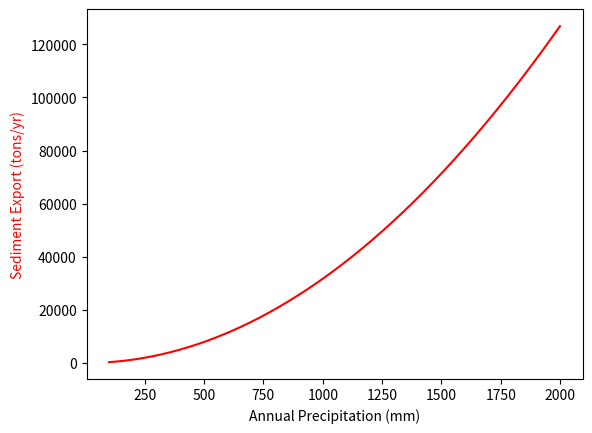
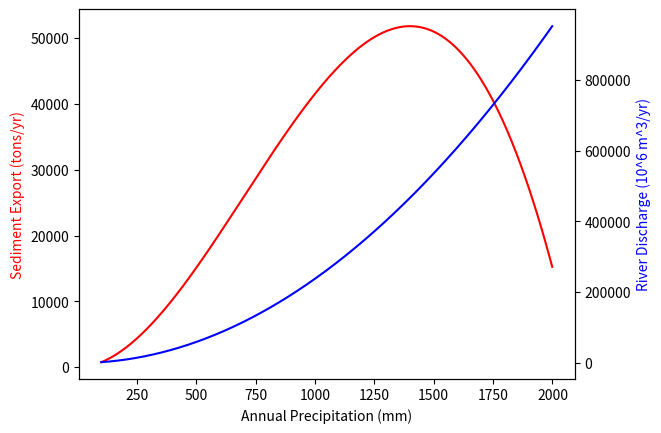
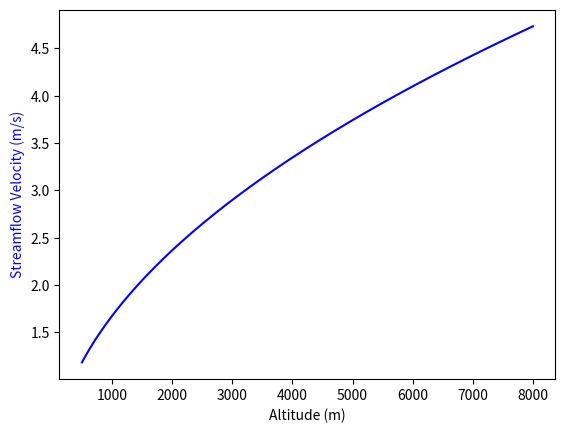
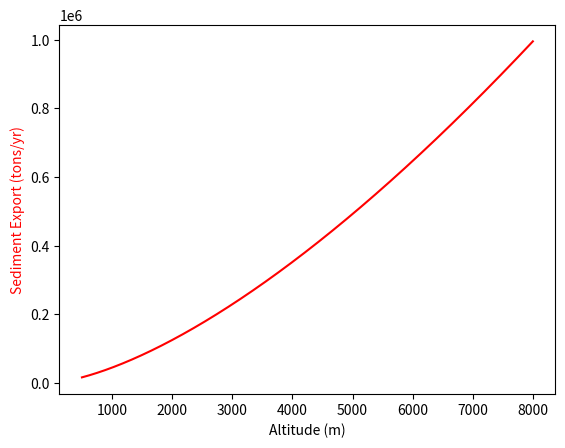

These charts were generated, in order, by the following Python code:
# geomorph_toyrivercatchment.py
"""
This python script contains functions and commands that create a toy
model of a river catchment which exports sediments which might contribute to
a sand sea.
"""
import numpy as np
import matplotlib.pyplot as plt

# ------------------------------------------------------------------------------
# DEFINITIONS
# ------------------------------------------------------------------------------

### FIRST, WE CAN TAKE THE EQUATIONS PRESENTED IN THE GEOMORPH LECTURES ####
### AND CONVERT THEM INTO COMPUTER CODE FUNCTIONS ##########################


def discharge(w, d, v):
    """
    River discharge based on channel width (w) and depth (d),
    and velocity(v).

    Returns: Discharge in m^3/s
    """
    Q = w * d * v
    return Q


def streamflow_velocity(d, s, bedform="sand"):
    """
    Streamflow based on depth (d), channel gradient (s), and type of bedform,
    computed according to Manning Equation
    Arguments:
    ---------
    :d (float): depth
    :s (float): channel gradient
    :bedform (str): the type of bedform impacting the streamflow velocity. Can take on
                    the following arguments
                      "bedrock"
                      "silt-clay"
                      "sand"
                      "gravel"
                      "boulder"

    Returns: Velocity in m/s
    """
    manning_coefficient = {
        "bedrock": 0.03,
        "silt-clay": 0.035,
        "sand": 0.03,
        "gravel": 0.045,
        "boulder": 0.05,
    }
    n = manning_coefficient[bedform]
    velocity = (d ** (2 / 3.0) * s ** 0.5) / n
    return velocity


def frac_change_sediment_flux(v1, v2):
    """
    An approximation of change in sediment export based on change in
    flow velocity
    """
    u_star1 = v1 * 0.075  # ~7.5% of v
    u_star2 = v2 * 0.075
    change_in_flux_factor = u_star2 ** 3 / u_star1 ** 3
    return change_in_flux_factor


### Some useful numbers
seconds_in_day = 60 * 60 * 24
sand_density = 1500  # kg/m^3

######### LETS MAKE SOME ASSUMPTIONS FOR A TOY RIVER #########################
# Precip zones for biomes: Arid<200mm, Semi-Arid<800mm, Dry-subhumid>800mm
Annual_precip = 700  # mm/yr
Potential_ET = 2100  # mm/yr
Catchment_area = 0.5 * 1e12  # m^2 (1e6 is computer code for 10^6)
Headwaters_altitude = 4000.0  # m
River_length = 1000.0 * 1e3  # m
Bedform = "sand"  # bedrock, silt-clay, sand, gravel, boulder
Channel_depth = 2  # m
Channel_width = 10  # m
Sediment_fraction = 0.2  # fraction of discharge

### BUILD A TOY MODEL OF SEDIMENT EXPORT BASED ON THIS RIVER AND CATCHMENT ###
def total_sediment_export(
    Annual_precip,
    Potential_ET,
    Catchment_area,
    sediment_fraction,
    channel_width,
    channel_depth,
    Headwaters_altitude,
    River_length,
    variable_denudation=False,
):
    """ function that models the amount of sediment export.
    Arguments:
    ---------
        :Annual_precip (float):
        :Potential_ET (float):
        :Catchment_area (float):
        :sediment_fraction (float):
        :channel_width (float):
        :channel_depth (float):
        :Headwaters_altitude (float):
        :River_length (float):
        :variable_denudation (bool):

    Returns:
    -------
        :Sediment_export_tons (float):
        :Annual_discharge_sverdrup (float):
    """
    aridity_index = Annual_precip / float(Potential_ET)
    Annual_precip_m = Annual_precip / 1e3  # Convert from mm to metres
    Total_annual_precip = Annual_precip_m * Catchment_area
    Total_annual_discharge = Total_annual_precip * aridity_index

    ### This option specifies that denudation has a dependency on aridity
    ###   so as aridity goes up the sediment fraction goes down
    ###   Why might this dependency exist?
    if variable_denudation:
        sediment_fraction = 0.5 * (1 - aridity_index)

    Annual_sediment_export = Total_annual_discharge * sediment_fraction
    Sediment_export_tons = Annual_sediment_export / sand_density / 1000.0
    Annual_discharge_sverdrup = Total_annual_discharge / 1e6

    return Sediment_export_tons, Annual_discharge_sverdrup


# ------------------------------------------------------------------------------
# EXPERIMENTATION
# ------------------------------------------------------------------------------

### WHAT IS THE MOST LIKELY CONTROL ON YEAR TO YEAR VARIATIONS IN TOTAL ######
###################### SEDIMENT EXPORT? ######################################
precipvals = np.arange(100, 2000)
Sediment, Discharge = total_sediment_export(
    precipvals,
    Potential_ET,
    Catchment_area,
    Sediment_fraction,
    Channel_width,
    Channel_depth,
    Headwaters_altitude,
    River_length,
)

### Plot the results
plt.plot(precipvals, Sediment, "r")
plt.ylabel("Sediment Export (tons/yr)", color="r")
plt.xlabel("Annual Precipitation (mm)")
plt.show()

### What happens if denudation rate depends on aridity of the catchment?
### Why might this be true?
precipvals = np.arange(100, 2000)
# Enable denudation rate dependant on aridity with variable_denudation=True
Sediment, Discharge = total_sediment_export(
    precipvals,
    Potential_ET,
    Catchment_area,
    Sediment_fraction,
    Channel_width,
    Channel_depth,
    Headwaters_altitude,
    River_length,
    variable_denudation=True,
)
plt.figure()
plt.plot(precipvals, Sediment, "r")
plt.ylabel("Sediment Export (tons/yr)", color="r")
plt.xlabel("Annual Precipitation (mm)")
plt.twinx()
plt.plot(precipvals, Discharge, "b")
plt.ylabel("River Discharge (10^6 m^3/yr)", color="b")
plt.show()

################ WHAT COULD INDUCE VELOCITY CHANGES? #########################
### Altitude induced changes to gradient?
altitude = np.arange(500, 8000)
Sediment, Discharge = total_sediment_export(
    Annual_precip,
    Potential_ET,
    Catchment_area,
    Sediment_fraction,
    Channel_width,
    Channel_depth,
    altitude[0],
    River_length,
)
gradient = altitude / River_length
streamflow = streamflow_velocity(Channel_depth, gradient, bedform="sand")

plt.figure()
plt.plot(altitude, streamflow, "b")
plt.ylabel("Streamflow Velocity (m/s)", color="b")
plt.xlabel("Altitude (m)")
plt.show()

### Does this velocity change affect potential sediment export?
sedimentchange = frac_change_sediment_flux(streamflow[:-1], streamflow[1:])
# This bit of code fractionally changes sediment export based on increase
# in velocity from previous velocity value, and adds to list of values
sediment_with_alt = [Sediment]
cnt = 1
for delta in sedimentchange:
    sediment_with_alt.append(sediment_with_alt[cnt - 1] * delta)
    cnt += 1

plt.figure()
plt.plot(altitude, sediment_with_alt, "r")
plt.ylabel("Sediment Export (tons/yr)", color="r")
plt.xlabel("Altitude (m)")
plt.show()

######## THE SEDIMENT EXPORT FROM THIS CATCHMENT IS DEPOSITED IN ############
######## A MODERN DAY SAND SEA: GIVEN OUR CONTEMPORARY ESTIMATES ############
######## OF THE DENUDATION RATES, WHAT AGE WOULD YOU ASCRIBE THIS ###########
######## SAND SEA?
Sandsea_area = 35000 * 1e6  # m^2
Averagesand_depth = 5  # m

Sediment, Discharge = total_sediment_export(
    Annual_precip,
    Potential_ET,
    Catchment_area,
    Sediment_fraction,
    Channel_width,
    Channel_depth,
    Headwaters_altitude,
    River_length,
)

age_estimate = Sandsea_area * Averagesand_depth / (Sediment * 1000)
print("Estimated age: %2.0f years" % (int(age_estimate)))

###### COME UP WITH SOME OF YOUR OWN CHANGES TO EXPLORE WAYS IN WHICH #######
########### YOU THINK DENUDATION RATES AND SEDIMENT EXPORTS MAY BE ##########
########### MODIFIED BY EXOGENIC, ENDOGENIC, AND BIOGEOGRAPHICAL ############
########### REGIMES, PROCESSES, AND ECOZONES. ###############################
####
### MAKE A COPY OF THIS SCRIPT AND THEN PLAY WITH THE NUMBERS BASED ON YOUR
### IDEAS. BRING A PPT WITH YOUR FIGURES TO THE TUTORIAL.
